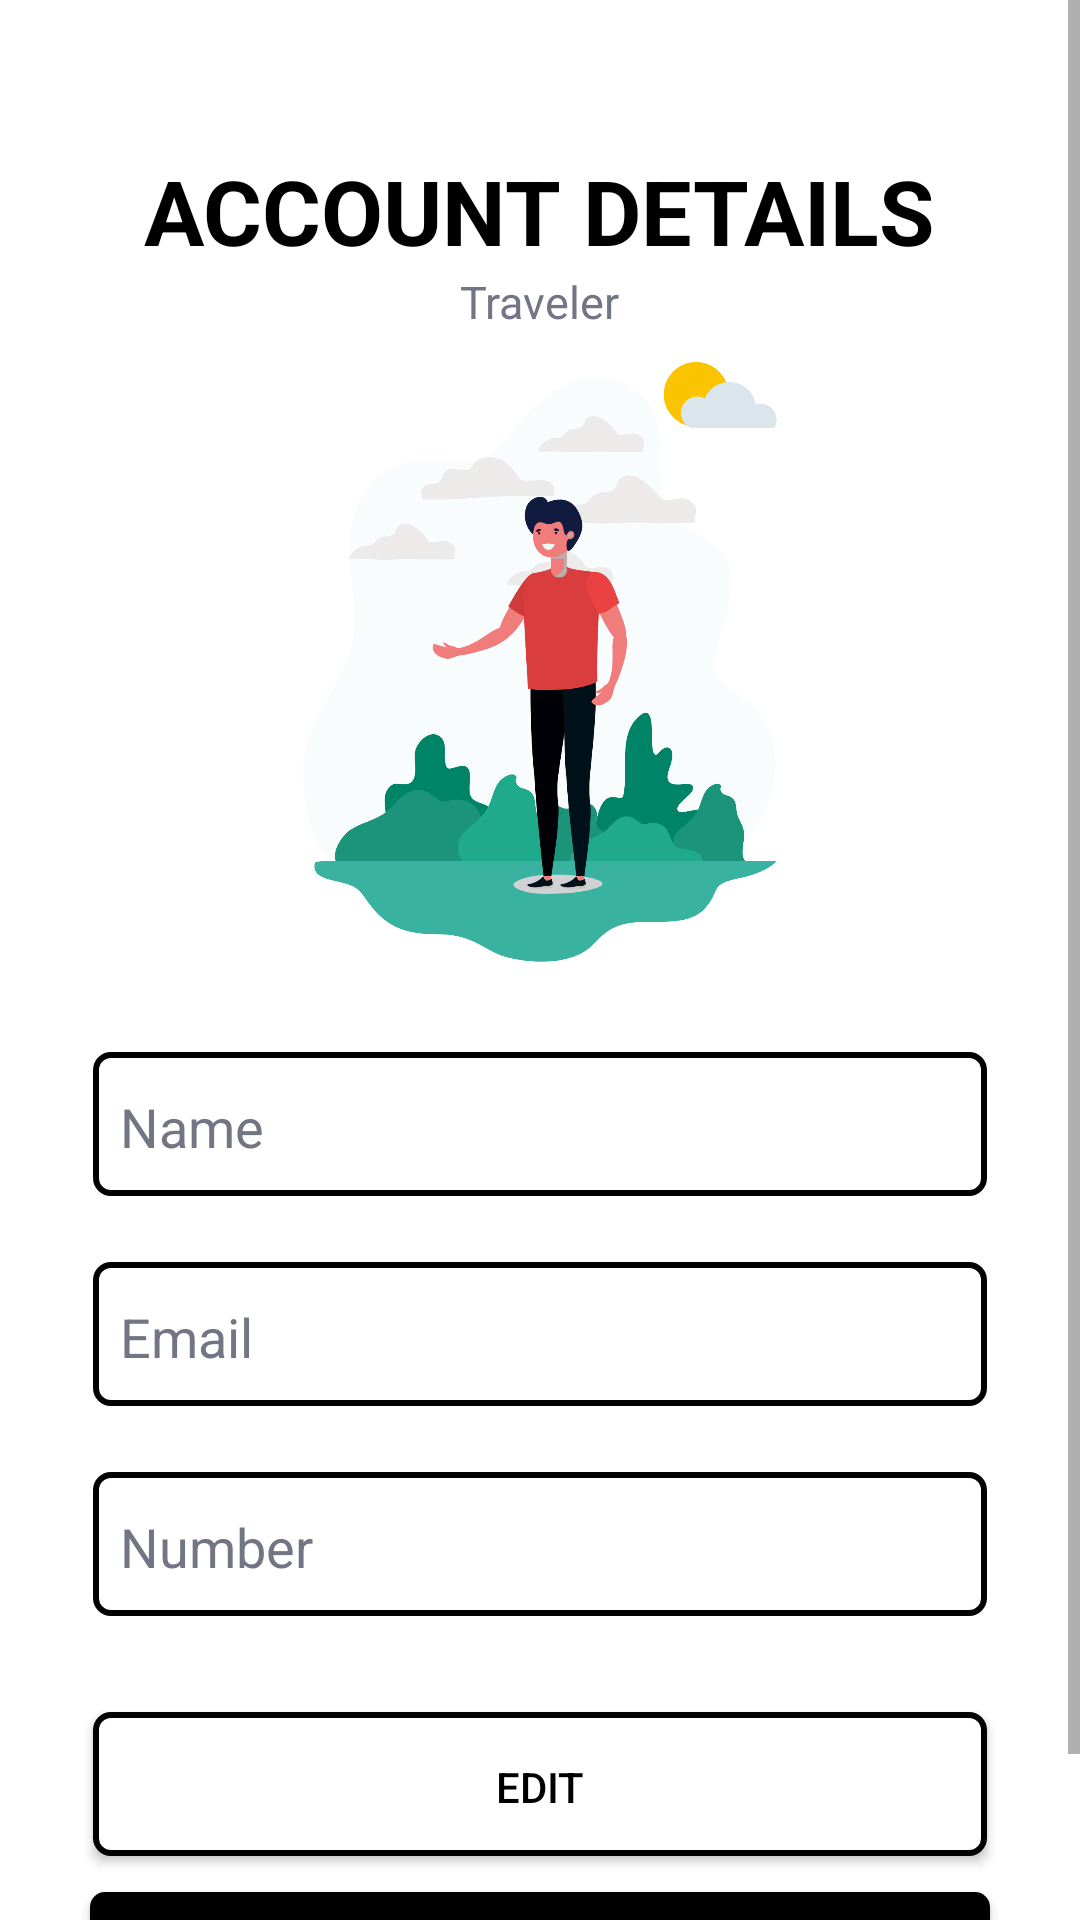

Layout XML and referenced resources for this Android screen:
<!-- AndroidManifest.xml: application theme Theme.LYFT -->
<!-- res/layout/activity_user_profile_view.xml -->
<?xml version="1.0" encoding="utf-8"?>
<ScrollView xmlns:android="http://schemas.android.com/apk/res/android"
    xmlns:app="http://schemas.android.com/apk/res-auto"
    xmlns:tools="http://schemas.android.com/tools"
    android:layout_width="match_parent"
    android:layout_height="match_parent"
    android:background="@color/white"
    tools:context=".User.UserProfileViewActivity">

    <LinearLayout
        android:layout_width="match_parent"
        android:layout_height="match_parent"
        android:orientation="vertical"
        android:gravity="center">

        <TextView
            android:layout_marginTop="50dp"
            android:layout_width="wrap_content"
            android:layout_height="wrap_content"
            android:gravity="center_horizontal"
            android:text="Account Details"
            android:textAllCaps="true"
            android:textStyle="bold"
            android:textColor="@color/black"
            android:textSize="30dp"/>

        <TextView
            android:layout_width="wrap_content"
            android:layout_height="wrap_content"
            android:gravity="center_horizontal"
            android:text="Traveler"
            android:textColor="@color/gray2"
            android:textSize="15dp"/>

        <ImageView
            android:layout_width="200dp"
            android:layout_height="200dp"
            android:src="@drawable/img2"
            android:layout_marginTop="10dp"
            android:layout_marginBottom="10dp"/>

        <EditText
            android:id="@+id/name"
            android:layout_width="300dp"
            android:layout_height="50dp"
            android:layout_marginTop="20dp"
            android:paddingLeft="10dp"
            android:paddingRight="10dp"
            android:background="@drawable/background_white_with_border_black"
            android:shadowColor="@color/gray2"
            android:textColor="@color/gray2"
            android:hint="Name"
            android:textColorHint="@color/gray2"
            android:inputType="textPersonName"/>

        <EditText
            android:id="@+id/email"
            android:enabled="false"
            android:layout_width="300dp"
            android:layout_height="50dp"
            android:layout_marginTop="20dp"
            android:paddingLeft="10dp"
            android:paddingRight="10dp"
            android:background="@drawable/background_white_with_border_black"
            android:shadowColor="@color/gray2"
            android:textColor="@color/gray2"
            android:hint="Email"
            android:textColorHint="@color/gray2"
            android:inputType="textEmailAddress"/>

        <EditText
            android:id="@+id/number"
            android:layout_width="300dp"
            android:layout_height="50dp"
            android:layout_marginTop="20dp"
            android:paddingLeft="10dp"
            android:paddingRight="10dp"
            android:background="@drawable/background_white_with_border_black"
            android:shadowColor="@color/gray2"
            android:textColor="@color/gray2"
            android:hint="Number"
            android:textColorHint="@color/gray2"
            android:inputType="number"/>

        <Button
            android:id="@+id/btnEdit"
            android:layout_width="300dp"
            android:layout_height="50dp"
            android:layout_marginTop="30dp"
            android:background="@drawable/background_white_with_border_black"
            android:text="Edit"
            android:textColor="@color/black"
            app:backgroundTint="@null" />

        <Button
            android:id="@+id/btnPswChange"
            android:layout_width="300dp"
            android:layout_height="50dp"
            android:layout_marginTop="10dp"
            android:layout_marginBottom="20dp"
            android:background="@drawable/black_button"
            android:text="Password Change"
            android:textColor="@color/white"
            app:backgroundTint="@null" />

    </LinearLayout>

</ScrollView>
<!-- resources referenced by this layout -->
<resources>
  <color name="black">#FF000000</color>
  <color name="gray2">#717584</color>
  <color name="white">#FFFFFFFF</color>
  <!-- drawable background_white_with_border_black (drawable) -->
  <?xml version="1.0" encoding="utf-8"?>
  <layer-list xmlns:android="http://schemas.android.com/apk/res/android">
      
      
      
      
      
      
      
      <item android:right="1dp" android:left="1dp" android:bottom="2dp">
          <shape
              android:shape="rectangle">
              <solid android:color="@android:color/white"/>
              <corners android:radius="5dp"/>
              <stroke android:color="@color/black" android:width="2dp" />
          </shape>
      </item>
  </layer-list>
  <!-- drawable black_button (drawable) -->
  <?xml version="1.0" encoding="utf-8"?>
  <shape xmlns:android="http://schemas.android.com/apk/res/android">
  
      <solid android:color="@color/black"/>
      <corners android:radius="5dp" />
  
  </shape>
  <!-- drawable img2: png bitmap (drawable, 170862 bytes) -->
  <style name="Theme.LYFT" parent="Theme.MaterialComponents.DayNight.NoActionBar">
          
          <item name="colorPrimary">@color/purple_500</item>
          <item name="colorPrimaryVariant">@color/purple_700</item>
          <item name="colorOnPrimary">@color/white</item>
          
          <item name="colorSecondary">@color/teal_200</item>
          <item name="colorSecondaryVariant">@color/teal_700</item>
          <item name="colorOnSecondary">@color/black</item>
          
          <item name="android:statusBarColor" tools:targetApi="l">?attr/colorPrimaryVariant</item>
          
      </style>
  <color name="purple_500">#FF6200EE</color>
  <color name="purple_700">#FF3700B3</color>
  <color name="teal_200">#FF03DAC5</color>
  <color name="teal_700">#FF018786</color>
</resources>
